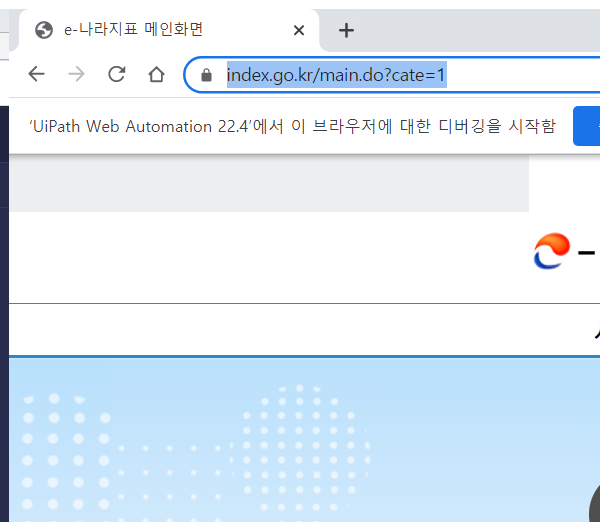
Workflow: Main

Step 1: Attach Browser 'chrome.exe  e-나라지표 메인화면' in window 'e-나라지표 메인화면' (chrome.exe)

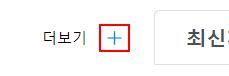
Step 2: click on the image '인기지표 더보기'

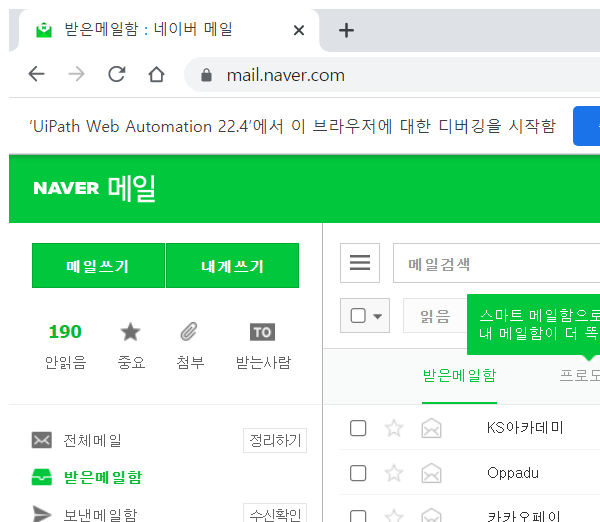
Step 3: Attach Browser 'chrome.exe 받은메일함' in window '받은메일함 : 네이버 메일' (chrome.exe)

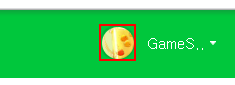
Step 4: click on the element

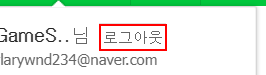
Step 5: click on the element '로그아웃'